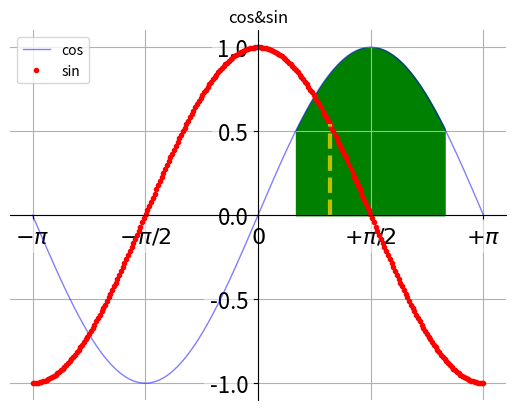
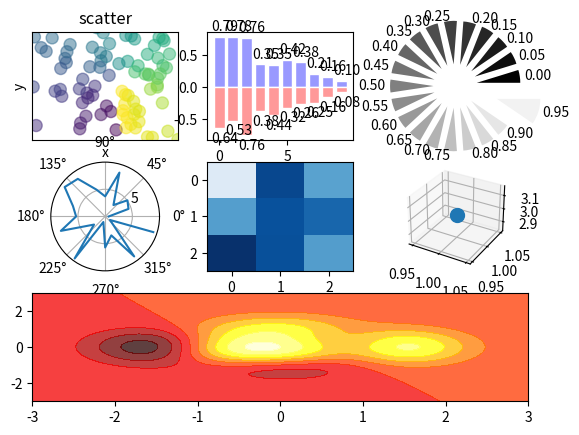

The script that saved these images, in order: (Note: this script raises an exception after producing the figures.)
# -*- coding: utf-8 -*-
"""
[redacted]
"""

import numpy as np
import matplotlib.pyplot as plt

# 创建等差数列
x = np.linspace(-np.pi, np.pi, 256, endpoint=True)  # 创建-π~π等差数组，265个，最后的点计算在内
# 创建函数
c, s = np.sin(x), np.cos(x)
# 创建图形窗口
plt.figure(1)
# 绘图
plt.plot(x, c, color='blue', linewidth=1.0, linestyle='-', label='cos', alpha=0.5)
plt.plot(x, s, 'r.', label='sin')  # r表示红色，.表示线型
# 添加图标题
plt.title('cos&sin')
# 图片展示
# plt.show()
# 调用图表框模块
ax = plt.gca()
# 选择图表框线并设置颜色
ax.spines['right'].set_color('none')
ax.spines['top'].set_color('none')
ax.spines['left'].set_position(('data', 0))
ax.spines['bottom'].set_position(('data', 0))
# 设置图标轴位置
ax.xaxis.set_ticks_position('bottom')
ax.yaxis.set_ticks_position('left')
plt.xticks([-np.pi, -np.pi / 2, 0, np.pi / 2, np.pi],  # 标识位置
           [r'$-\pi$', r'$-\pi/2$', r'$0$', r'$+\pi/2$', r'$+\pi$'])  # 标识内容
plt.yticks(np.linspace(-1, 1, 5, endpoint=True))
for label in ax.get_xticklabels() + ax.get_yticklabels():
    label.set_fontsize(16)
    label.set_bbox(dict(facecolor='white', edgecolor='None', alpha=0.5))
plt.legend(loc='upper left')  # 图例
plt.grid()  # 网格线
# plt.axis([-1,1,-0.5,1])#显示范围横轴、纵轴
plt.fill_between(x, np.abs(x) < 0.5, c, c > 0.5, color='green')  # x表示横轴，<0.5表示判断，c表示纵轴
t = 1
plt.plot([t, t], [0, np.cos(t)], 'y', linewidth=3, linestyle='--')

# scartt
fig = plt.figure()
ax = fig.add_subplot(3, 3, 1)  # 画布分为3*3分显示在第一格
n = 128
X = np.random.normal(0, 1, n)
Y = np.random.normal(0, 1, n)
T = np.arctan2(X, Y)  # 颜色
# plt.axes([0.025,0.025,0.95,0.95])#显示范围
ax.scatter(X, Y, s=75, c=T, alpha=.5)  # 散点图，c为颜色，颜色可用数值表示
plt.xlim(-1.5, 1), plt.xticks([])  # 显示的x范围
plt.ylim(-1.5, 1), plt.yticks([])  # 显示的y的范围
plt.axis()  # ？？？
plt.title('scatter')
plt.xlabel('x')
plt.ylabel('y')

# bar
fig.add_subplot(332)
n = 10
x = np.arange(n)
y1 = (1 - x / float(n)) * np.random.uniform(0.5, 1, n)
y2 = (1 - x / float(n)) * np.random.uniform(0.5, 1, n)

plt.bar(x, +y1, facecolor='#9999ff', edgecolor='white')
plt.bar(x, -y2, facecolor='#ff9999', edgecolor='white')
# 添加注释
for a, b in zip(x, y1):
    plt.text(a + 0.4, b + 0.05, '%.2f' % b, ha='center', va='bottom')
for a, b in zip(x, y2):
    plt.text(a + 0.4, -b - 0.05, '%.2f' % b, ha='center', va='top')

# pie
fig.add_subplot(3, 3, 3)
n = 20
z = np.ones(n)
z[-1] *= 2
plt.pie(z, explode=z * 0.5, colors=['%f' % (i / float(n)) for i in range(n)],
        labels=['%.2f' % (i / float(n)) for i in range(n)])
plt.gca().set_aspect('equal')
plt.xticks([]), plt.yticks([])

# polar
fig.add_subplot(3, 3, 4, polar=True)
n = 20
theta = np.arange(0, 2 * np.pi, 2 * np.pi / n)
radii = 10 * np.random.rand(n)
plt.polar(theta, radii)
# heatmap
fig.add_subplot(3, 3, 5)
from matplotlib import cm

data = np.random.rand(3, 3)
cmap = cm.Blues
map = plt.imshow(data, interpolation='nearest', cmap=cmap, aspect='auto', vmin=0, vmax=1)
# 3d
from mpl_toolkits.mplot3d import Axes3D

ax = fig.add_subplot(3, 3, 6, projection='3d')
ax.scatter(1, 1, 3, s=100)
# hot map
fig.add_subplot(3, 1, 3)


def f(x, y):
    return (1 - x / 2 + x ** 5 + y ** 3) * np.exp(-x ** 2 - y ** 2)


n = 256
x = np.linspace(-3, 3, n)
y = np.linspace(-3, 3, n)
c, d = np.meshgrid(x, y)
plt.contourf(c, d, f(c, d), 8, alpha=0.75, cmap=plt.cm.hot)
plt.savefig('./data/fig.png')
plt.show()
